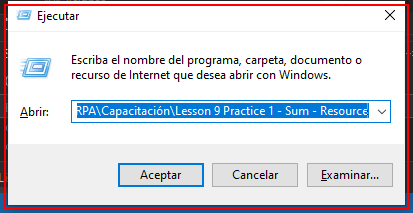
Task: Proceso transaccional
Workflow: Main

Step 1: click on the dialog in window 'Ejecutar' (explorer.exe)

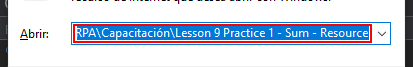
Step 2: type "C:\Users\baperdomo\Documents\RPA\Capacitación\Lesson 9 Practice 1 - Sum - Resource" in window 'Ejecutar' (explorer.exe)

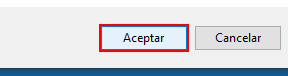
Step 3: click in window 'Ejecutar' (explorer.exe)

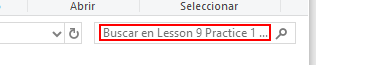
Step 4: type "Sums.xlsx" into 'editable text' in window 'Lesson 9 Practice 1 - Sum - Resource' (explorer.exe)

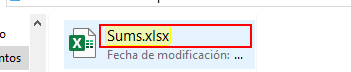
Step 5: click in window 'Sums.xlsx - Resultados de la búsqueda en Lesson 9 Practice 1 - S*' (explorer.exe)

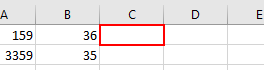
Step 6: click on the elemento '"C" 1' in window 'Sums.xlsx - Excel' (excel.exe)

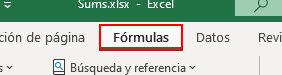
Step 7: click on the element 'Fórmulas' in window 'Sums.xlsx - Excel' (excel.exe)

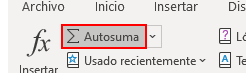
Step 8: click on the element 'Suma' in window 'Sums.xlsx - Excel' (excel.exe)

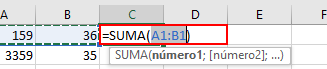
Step 9: click on the element in window 'Sums.xlsx - Excel' (excel.exe)

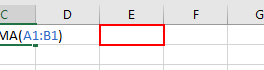
Step 10: click on the elemento '"E" 1' in window 'Sums.xlsx - Excel' (excel.exe)

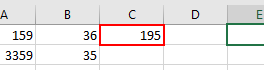
Step 11: click on the elemento '"C" 1' in window 'Sums.xlsx - Excel' (excel.exe)
